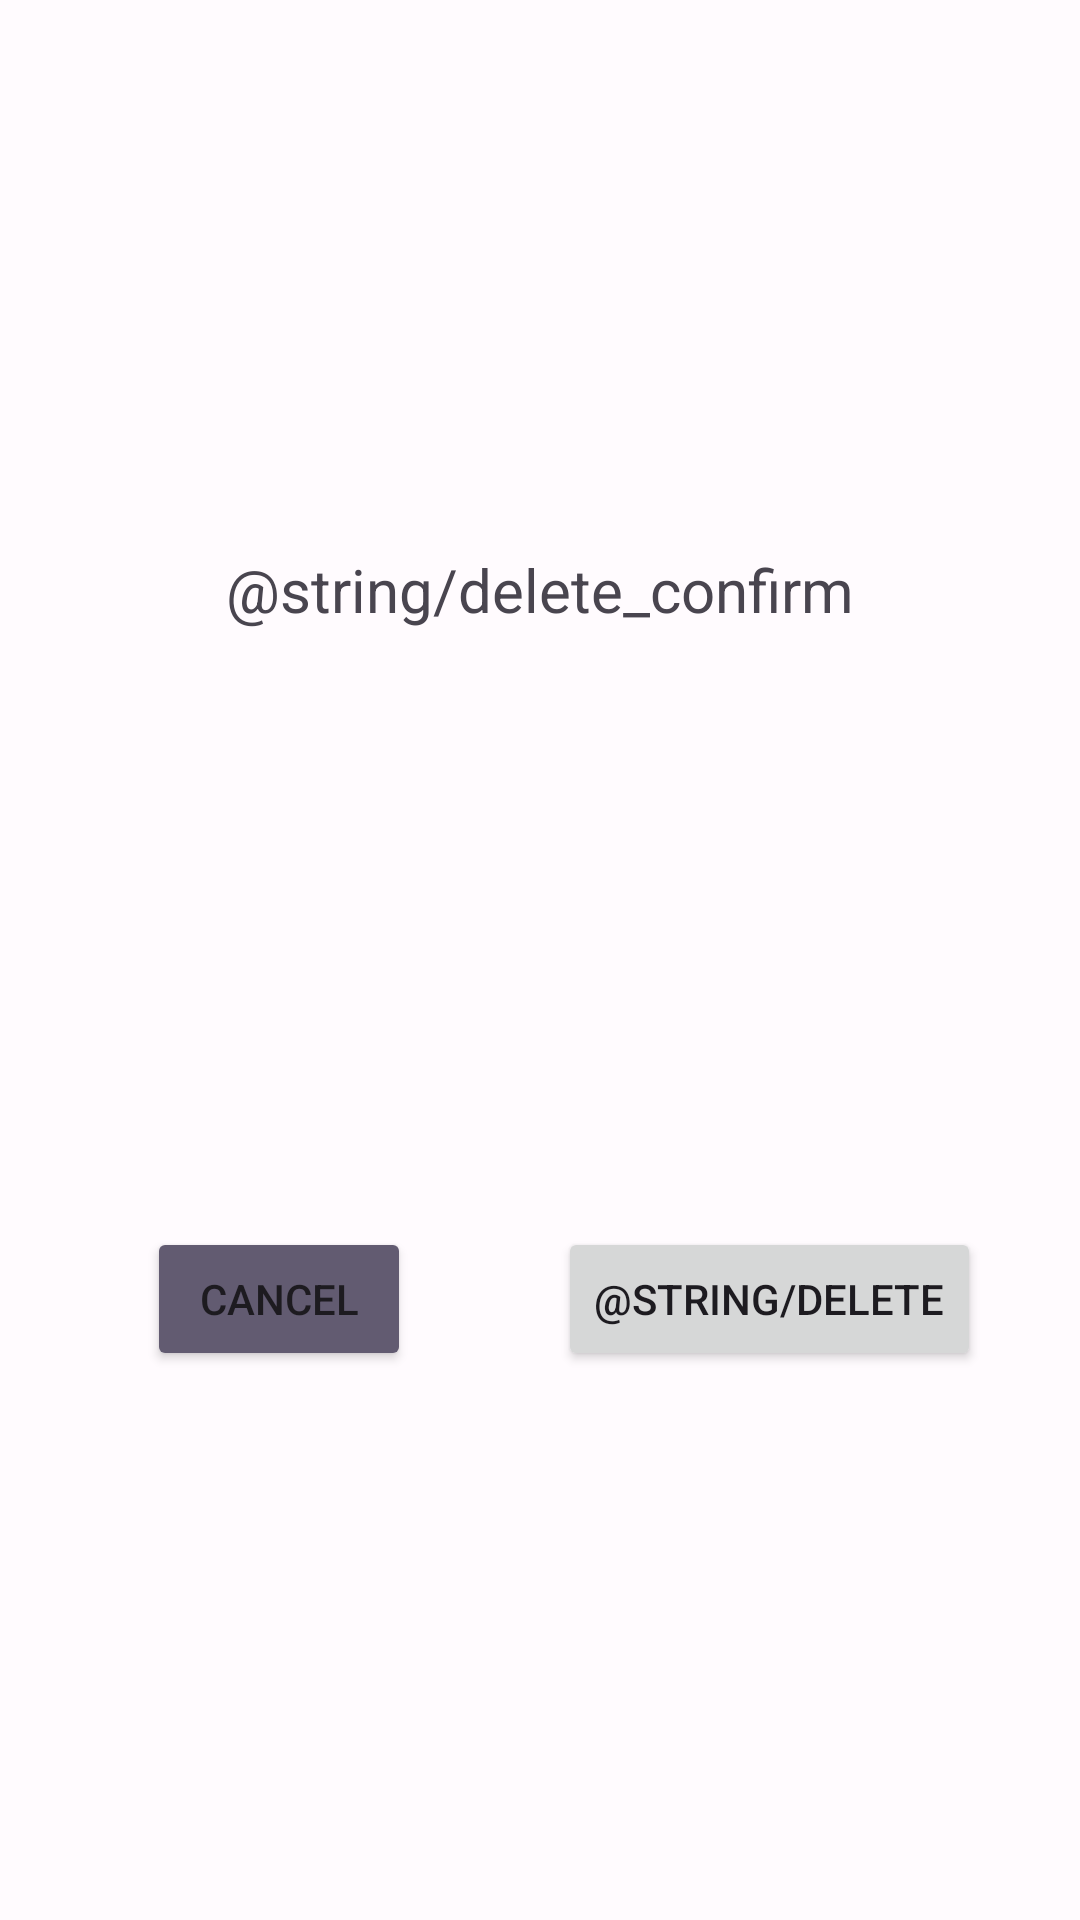

Here is an Android app screen rendered from its layout file. Give the layout XML and the strings, colors and styles it references.
<!-- AndroidManifest.xml: application theme AppTheme -->
<!-- res/layout/dialog_delete.xml -->
<?xml version="1.0" encoding="utf-8"?>
<androidx.constraintlayout.widget.ConstraintLayout xmlns:android="http://schemas.android.com/apk/res/android"
    xmlns:app="http://schemas.android.com/apk/res-auto"
    android:layout_width="match_parent"
    android:layout_height="wrap_content"
    android:layout_gravity="center"
    android:layout_marginHorizontal="16dp">

    <TextView
        android:id="@+id/textView"
        android:layout_width="wrap_content"
        android:layout_height="wrap_content"
        android:layout_margin="16dp"
        android:text="@string/delete_confirm"
        android:textSize="20sp"
        app:layout_constraintBottom_toTopOf="@+id/btn_cancel"
        app:layout_constraintEnd_toEndOf="parent"
        app:layout_constraintStart_toStartOf="parent"
        app:layout_constraintTop_toTopOf="parent" />

    <Button
        android:id="@+id/btn_delete"
        android:layout_width="wrap_content"
        android:layout_height="wrap_content"
        android:text="@string/delete"
        app:layout_constraintBottom_toBottomOf="@+id/btn_cancel"
        app:layout_constraintEnd_toEndOf="parent"
        app:layout_constraintHorizontal_bias="0.5"
        app:layout_constraintStart_toEndOf="@+id/btn_cancel"
        app:layout_constraintTop_toTopOf="@+id/btn_cancel" />

    <Button
        android:id="@+id/btn_cancel"
        android:layout_width="wrap_content"
        android:layout_height="wrap_content"
        android:layout_margin="16dp"
        android:backgroundTint="@color/md_theme_light_secondary"
        android:text="@string/cancel"
        app:layout_constraintBottom_toBottomOf="parent"
        app:layout_constraintEnd_toStartOf="@+id/btn_delete"
        app:layout_constraintHorizontal_bias="0.5"
        app:layout_constraintStart_toStartOf="parent"
        app:layout_constraintTop_toBottomOf="@+id/textView" />

</androidx.constraintlayout.widget.ConstraintLayout>
<!-- resources referenced by this layout -->
<resources>
  <color name="md_theme_light_secondary">#625B71</color>
  <string name="cancel">CANCEL</string>
  <string name="delete">حذف</string>
  <string name="delete_confirm">هل أنت متأكد أنك تريد حذف, %1$s!</string>
  <style name="AppTheme" parent="Theme.Material3.Light.NoActionBar">
          <item name="colorPrimary">@color/md_theme_light_primary</item>
          <item name="colorOnPrimary">@color/md_theme_light_onPrimary</item>
          <item name="colorPrimaryContainer">@color/md_theme_light_primaryContainer</item>
          <item name="colorOnPrimaryContainer">@color/md_theme_light_onPrimaryContainer</item>
          <item name="colorSecondary">@color/md_theme_light_secondary</item>
          <item name="colorOnSecondary">@color/md_theme_light_onSecondary</item>
          <item name="colorSecondaryContainer">@color/md_theme_light_secondaryContainer</item>
          <item name="colorOnSecondaryContainer">@color/md_theme_light_onSecondaryContainer</item>
          <item name="colorTertiary">@color/md_theme_light_tertiary</item>
          <item name="colorOnTertiary">@color/md_theme_light_onTertiary</item>
          <item name="colorTertiaryContainer">@color/md_theme_light_tertiaryContainer</item>
          <item name="colorOnTertiaryContainer">@color/md_theme_light_onTertiaryContainer</item>
          <item name="colorError">@color/md_theme_light_error</item>
          <item name="colorOnError">@color/md_theme_light_onError</item>
          <item name="colorErrorContainer">@color/md_theme_light_errorContainer</item>
          <item name="colorOnErrorContainer">@color/md_theme_light_onErrorContainer</item>
          <item name="colorOutline">@color/md_theme_light_outline</item>
          <item name="android:colorBackground">@color/md_theme_light_background</item>
          <item name="colorOnBackground">@color/md_theme_light_onBackground</item>
          <item name="colorSurface">@color/md_theme_light_surface</item>
          <item name="colorOnSurface">@color/md_theme_light_onSurface</item>
          <item name="colorSurfaceVariant">@color/md_theme_light_surfaceVariant</item>
          <item name="colorOnSurfaceVariant">@color/md_theme_light_onSurfaceVariant</item>
          <item name="colorSurfaceInverse">@color/md_theme_light_inverseSurface</item>
          <item name="colorOnSurfaceInverse">@color/md_theme_light_inverseOnSurface</item>
          <item name="colorPrimaryInverse">@color/md_theme_light_inversePrimary</item>
      </style>
  <color name="md_theme_light_primary">#6750A4</color>
  <color name="md_theme_light_onPrimary">#FFFFFF</color>
  <color name="md_theme_light_primaryContainer">#EADDFF</color>
  <color name="md_theme_light_onPrimaryContainer">#21005D</color>
  <color name="md_theme_light_onSecondary">#FFFFFF</color>
  <color name="md_theme_light_secondaryContainer">#E8DEF8</color>
  <color name="md_theme_light_onSecondaryContainer">#1D192B</color>
  <color name="md_theme_light_tertiary">#7D5260</color>
  <color name="md_theme_light_onTertiary">#FFFFFF</color>
  <color name="md_theme_light_tertiaryContainer">#FFD8E4</color>
  <color name="md_theme_light_onTertiaryContainer">#31111D</color>
  <color name="md_theme_light_error">#B3261E</color>
  <color name="md_theme_light_onError">#FFFFFF</color>
  <color name="md_theme_light_errorContainer">#F9DEDC</color>
  <color name="md_theme_light_onErrorContainer">#410E0B</color>
  <color name="md_theme_light_outline">#79747E</color>
  <color name="md_theme_light_background">#FFFBFE</color>
  <color name="md_theme_light_onBackground">#1C1B1F</color>
  <color name="md_theme_light_surface">#FFFBFE</color>
  <color name="md_theme_light_onSurface">#1C1B1F</color>
  <color name="md_theme_light_surfaceVariant">#E7E0EC</color>
  <color name="md_theme_light_onSurfaceVariant">#49454F</color>
  <color name="md_theme_light_inverseSurface">#313033</color>
  <color name="md_theme_light_inverseOnSurface">#F4EFF4</color>
  <color name="md_theme_light_inversePrimary">#D0BCFF</color>
</resources>
